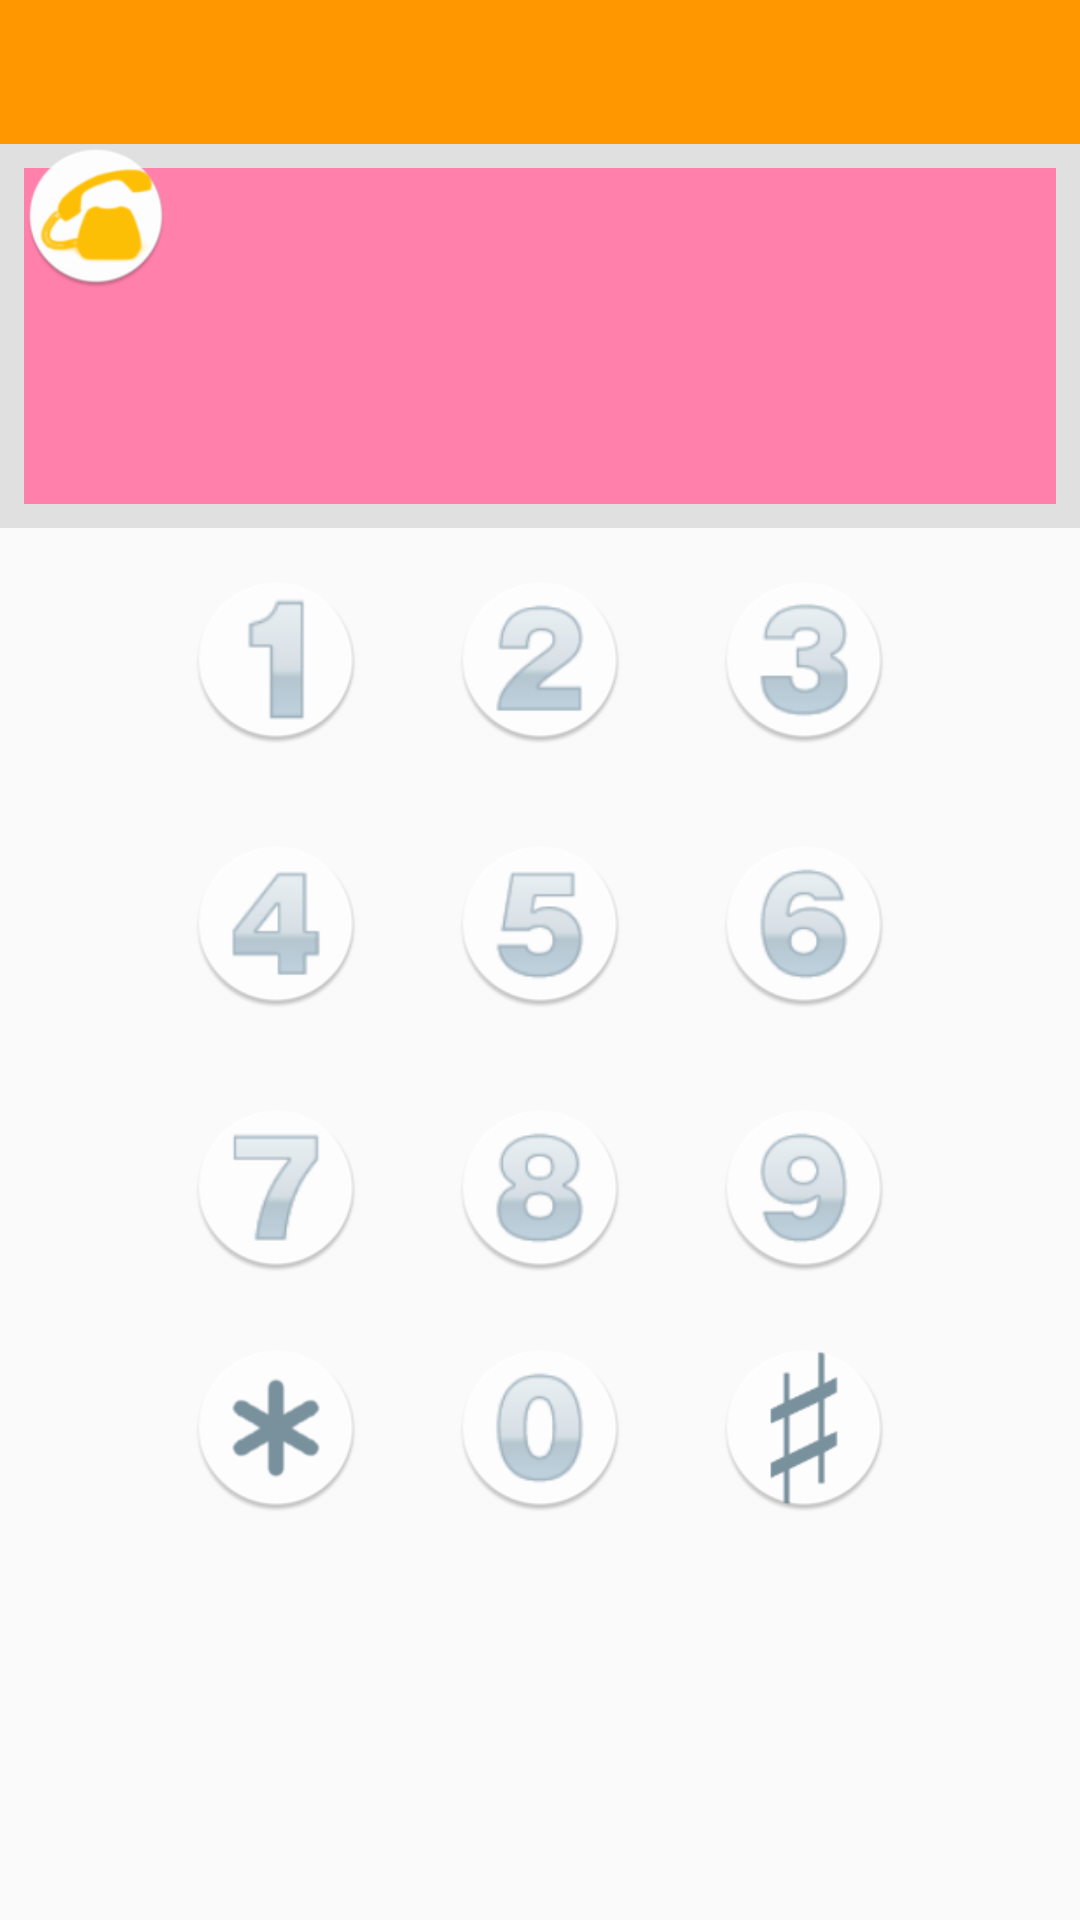

Write the Android layout XML for this screen, with the resource values it uses.
<!-- AndroidManifest.xml: application theme AppTheme -->
<!-- res/layout/fragment_main_activity.xml -->
<RelativeLayout xmlns:android="http://schemas.android.com/apk/res/android"
    xmlns:tools="http://schemas.android.com/tools"
    android:layout_width="match_parent"
    android:layout_height="match_parent"
    tools:context="jp.example.owner.jp.phoneappli.MainActivityFragment"
    android:background="@drawable/background_phone">

    <android.support.v7.widget.Toolbar
        android:id="@+id/tool_bar"
        android:layout_width="match_parent"
        android:layout_height="48dp"
        android:background="?attr/colorPrimary"
        android:minHeight="?attr/actionBarSize"
        android:popupTheme="@style/Theme.AppCompat.Light"
        android:theme="@style/AppTheme" />


    <EditText
        android:id="@+id/et_phone"
        android:layout_width="match_parent"
        android:layout_height="128dp"
        android:layout_below="@+id/tool_bar"
        android:background="@drawable/background_edtcolor"
        android:gravity="center_vertical|center_horizontal"
        android:inputType="textMultiLine|phone"
        android:textColor="@color/Pink50"
        android:textSize="40sp" />

    <ImageView
        android:id="@+id/img_phone"
        android:layout_width="56dp"
        android:layout_height="56dp"
        android:layout_alignBottom="@+id/btn_delete"
        android:layout_alignParentLeft="true"
        android:layout_alignParentStart="true"
        android:background="@drawable/background_phone"
        android:clickable="true"
        android:src="@drawable/ic_phone"
        android:paddingLeft="8dp" />

    <ImageButton
        android:id="@+id/btn_delete"
        android:layout_width="wrap_content"
        android:layout_height="wrap_content"
        android:layout_alignParentRight="true"
        android:layout_below="@+id/tool_bar"
        android:background="@drawable/background_phone"
        android:paddingTop="4dp"
        android:src="@mipmap/delete"
        android:visibility="invisible" />

    <TextView
        android:id="@+id/textView"
        android:layout_width="wrap_content"
        android:layout_height="wrap_content"
        android:layout_alignBottom="@+id/et_phone"
        android:layout_alignParentRight="true"
        android:textAppearance="?android:attr/textAppearanceMedium" />

    <ImageView
        android:layout_width="56dp"
        android:layout_height="56dp"
        android:id="@+id/imv0"
        android:layout_below="@+id/imv8"
        android:layout_centerHorizontal="true"
        android:src="@drawable/num0"
        android:layout_marginLeft="24dp"
        android:layout_marginRight="24dp"
        android:layout_marginTop="8dp"
        android:clickable="true"
        android:background="@drawable/background_phone"/>
    <ImageView
        android:layout_width="56dp"
        android:layout_height="56dp"
        android:id="@+id/imv1"
        android:layout_toLeftOf="@+id/imv2"
        android:layout_alignBottom="@+id/imv2"
        android:src="@drawable/num1"
        android:clickable="true"
        android:background="@drawable/background_phone" />
    <ImageView
        android:layout_width="56dp"
        android:layout_height="56dp"
        android:src="@drawable/num2"
        android:id="@+id/imv2"
        android:layout_below="@+id/et_phone"
        android:layout_centerHorizontal="true"
        android:layout_marginLeft="32dp"
        android:layout_marginTop="16dp"
        android:layout_marginRight="32dp"
        android:layout_marginBottom="16dp"
        android:clickable="true"
        android:background="@drawable/background_phone"/>
    <ImageView
        android:layout_width="56dp"
        android:layout_height="56dp"
        android:id="@+id/imv3"
        android:layout_alignBottom="@+id/imv1"
        android:layout_toRightOf="@+id/imv2"
        android:src="@drawable/num3"
        android:clickable="true"
        android:background="@drawable/background_phone"/>
    <ImageView
        android:layout_width="56dp"
        android:layout_height="56dp"
        android:id="@+id/imv4"
        android:src="@drawable/num4"
        android:layout_alignBottom="@+id/imv5"
        android:layout_alignLeft="@+id/imv1"
        android:clickable="true"
        android:background="@drawable/background_phone"/>
    <ImageView
        android:layout_width="56dp"
        android:layout_height="56dp"
        android:id="@+id/imv5"
        android:layout_below="@+id/imv2"
        android:layout_centerHorizontal="true"
        android:src="@drawable/num5"
        android:layout_marginLeft="32dp"
        android:layout_marginTop="16dp"
        android:layout_marginRight="32dp"
        android:layout_marginBottom="16dp"
        android:clickable="true"
        android:background="@drawable/background_phone"/>
    <ImageView
        android:layout_width="56dp"
        android:layout_height="56dp"
        android:id="@+id/imv6"
        android:layout_alignRight="@+id/imv3"
        android:layout_alignBottom="@+id/imv4"
        android:src="@drawable/num6"
        android:clickable="true"
        android:background="@drawable/background_phone"/>
    <ImageView
        android:layout_width="56dp"
        android:layout_height="56dp"
        android:id="@+id/imv7"
        android:src="@drawable/num7"
        android:layout_alignBottom="@+id/imv8"
        android:layout_alignLeft="@+id/imv4"
        android:clickable="true"
        android:background="@drawable/background_phone"/>
    <ImageView
        android:layout_width="56dp"
        android:layout_height="56dp"
        android:id="@+id/imv8"
        android:src="@drawable/num8"
        android:layout_centerHorizontal="true"
        android:layout_below="@+id/imv5"
        android:layout_marginLeft="32dp"
        android:layout_marginTop="16dp"
        android:layout_marginRight="32dp"
        android:layout_marginBottom="16dp"
        android:clickable="true"
        android:background="@drawable/background_phone"/>
    <ImageView
        android:layout_width="56dp"
        android:layout_height="56dp"
        android:id="@+id/imv9"
        android:src="@drawable/num9"
        android:layout_alignBottom="@+id/imv7"
        android:layout_alignRight="@id/imv6"
        android:clickable="true"
        android:background="@drawable/background_phone"/>
    <ImageView
        android:layout_width="56dp"
        android:layout_height="56dp"
        android:id="@+id/imvAsterisk"
        android:src="@drawable/asterisk"
        android:layout_alignLeft="@id/imv7"
        android:layout_alignBottom="@+id/imv0"
        android:clickable="true"
        android:background="@drawable/background_phone"/>
    <ImageView
        android:layout_width="56dp"
        android:layout_height="56dp"
        android:id="@+id/imvSharp"
        android:src="@drawable/sharp"
        android:layout_alignRight="@id/imv9"
        android:layout_alignBottom="@+id/imvAsterisk"
        android:clickable="true"
        android:background="@drawable/background_phone"/>


</RelativeLayout>
<!-- resources referenced by this layout -->
<resources>
  <color name="Pink50">#FCE4EC</color>
  <!-- drawable asterisk: png bitmap (drawable-xhdpi, 6603 bytes) -->
  <!-- drawable background_edtcolor (drawable) -->
  <?xml version="1.0" encoding="utf-8"?>
  <selector xmlns:android="http://schemas.android.com/apk/res/android">
      <item android:state_pressed="false">
          <shape android:shape="rectangle">
                          
              <solid android:color="@color/Pink_A200" />
  
              <stroke android:width="8dp" android:color="@color/Grey300"  />
  
  
          </shape>
  
  
      </item>
  </selector>
  <!-- drawable background_phone (drawable) -->
  <?xml version="1.0" encoding="utf-8"?>
  <selector xmlns:android="http://schemas.android.com/apk/res/android">
  <item android:state_pressed="true">
      <shape android:shape="oval" ><solid android:color="@color/Amber500" ></solid></shape>
  
  </item>
  </selector>
  <!-- drawable ic_phone: png bitmap (drawable-xhdpi, 8321 bytes) -->
  <!-- drawable num0: png bitmap (drawable-xhdpi, 8421 bytes) -->
  <!-- drawable num1: jpg bitmap (drawable-mdpi, 51890 bytes) -->
  <!-- drawable num2: jpg bitmap (drawable-mdpi, 34511 bytes) -->
  <!-- drawable num3: png bitmap (drawable-xhdpi, 8249 bytes) -->
  <!-- drawable num4: png bitmap (drawable-xhdpi, 7168 bytes) -->
  <!-- drawable num5: png bitmap (drawable-xhdpi, 7862 bytes) -->
  <!-- drawable num6: png bitmap (drawable-xhdpi, 8462 bytes) -->
  <!-- drawable num7: png bitmap (drawable-xhdpi, 7115 bytes) -->
  <!-- drawable num8: png bitmap (drawable-xhdpi, 8788 bytes) -->
  <!-- drawable num9: png bitmap (drawable-xhdpi, 8468 bytes) -->
  <!-- drawable sharp: png bitmap (drawable-xhdpi, 6701 bytes) -->
  <!-- mipmap delete: png bitmap (mipmap-xhdpi, 15870 bytes) -->
  <style name="AppTheme" parent="Theme.AppCompat.Light.NoActionBar">
          <item name="colorPrimary">@color/Orange500</item>
          <item name="colorPrimaryDark">@color/Amber500</item>
          <item name="android:textColorPrimary">@color/Pink_A200</item>
  
      </style>
  <color name="Pink_A200">#FF80AB</color>
  <color name="Grey300">#E0E0E0</color>
  <color name="Amber500">#FFC107</color>
  <color name="Orange500">#FF9800</color>
</resources>
